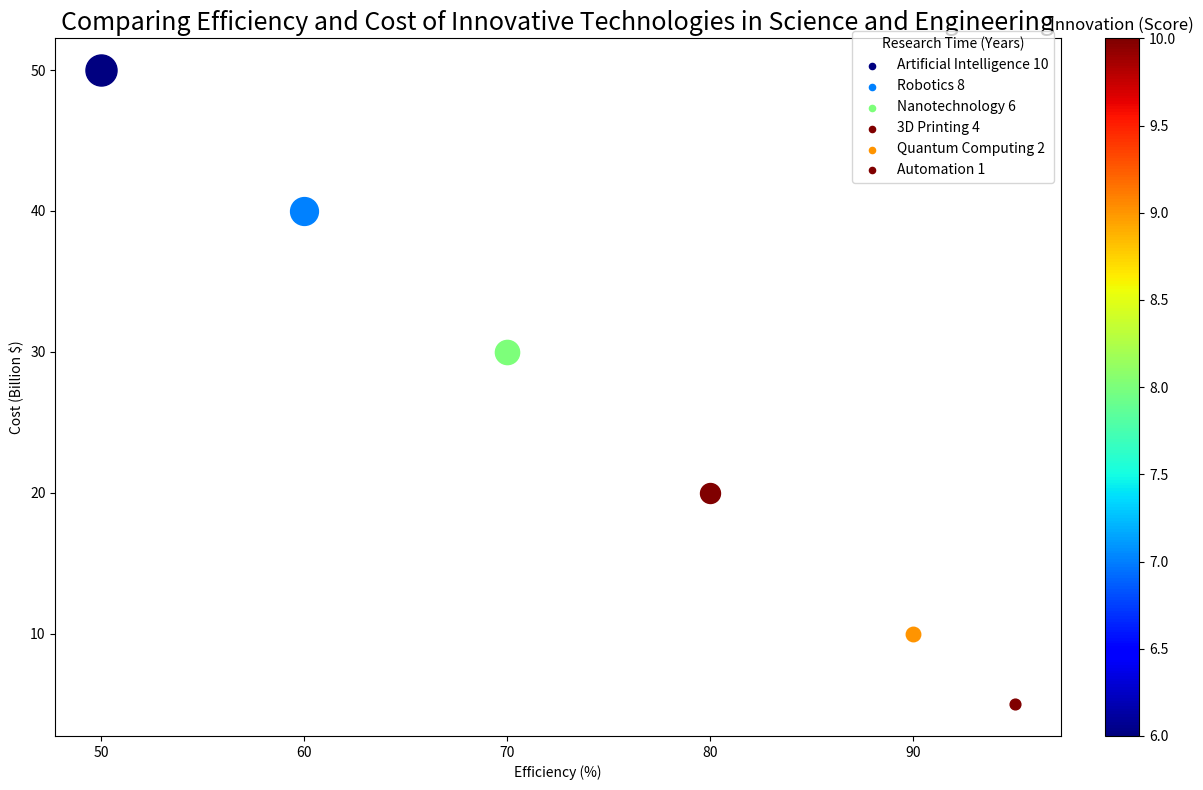

Write Python code to recreate this figure. (Note: this script raises an exception after producing the figure.)

import matplotlib.pyplot as plt
import matplotlib.cm as cm
import matplotlib.colors as colors
import numpy as np

# Transform the given data into three variables: data_labels, data, line_labels. 
# Data_labels represents the labels of each column except the first column. 
# Line_labels represents the labels of each row except the first row. 
# Each line_label should be suffixed with data[i, 2].
# Data represent the numerical array in the data. 
data_labels=['Efficiency (%)','Cost (Billion $)','Research Time (Years)','Innovation (Score)']
data=np.array([[50, 50, 10, 6],
              [60, 40, 8, 7],
              [70, 30, 6, 8],
              [80, 20, 4, 10],
              [90, 10, 2, 9],
              [95, 5, 1, 10]])
line_labels=np.array(['Artificial Intelligence','Robotics','Nanotechnology','3D Printing','Quantum Computing','Automation'])

# Plot the data with the type of bubble chart.
# Create figure before plotting, i.e., add_subplot() follows plt.figure().
plt.figure(figsize=(12, 8))
ax = plt.subplot()

# For the plotting using plt.scatter, the color should be normalized to the range of cmap values, 
# the bubble size should range from 60 to 500 by normalization, 
# and parameters can be set to accurately reflect the differences in data values.
# The label here must set as None, i.e., ax.scatter(data[i, 0], data[i, 1], label=None).
norm=colors.Normalize(vmin=data[:,3].min(),vmax=data[:,3].max())
cmap=cm.ScalarMappable(norm=norm,cmap=cm.jet)
sizes=(500-60)*(data[:,2]-data[:,2].min())/(data[:,2].max()-data[:,2].min())+60
for i in range(6):
    ax.scatter(data[i, 0], data[i, 1], label=None, c=cmap.to_rgba(data[i, 3]), s=sizes[i])

# During each iteration of plotting, you must also scatter an empty point, i.e., ax.scatter([], [], label=line_label), by keeping the same color. The size must be set as the default size, i.e., 20.
for i in range(6):
    ax.scatter([], [], label=line_labels[i]+' '+str(data[i,2]), c=cmap.to_rgba(data[i, 3]), s=20)

# Plot the legend with the title, by using ax.legend(title=data_labels[2]). The legend should not be overlapped with the main plot area and the title.
ax.legend(title=data_labels[2],bbox_to_anchor=(1,1.02))

# Add a color bar for the bubble colors using the ScalarMappable object with Normalize based on the range of color value.
# Place the color bar in a location that doesn't interfere with the legend or the main plot. 
# Set the title of the color bar by data_labels[3].
cbar=plt.colorbar(cmap,ax=ax,fraction=0.046, pad=0.04)
cbar.ax.set_title(data_labels[3])

# Drawing techniques such as background grids and other parameter settings can be adjusted. 
# Show the labels of two axes.
ax.set_xlabel(data_labels[0])
ax.set_ylabel(data_labels[1])

# The title of the figure should be Comparing Efficiency and Cost of Innovative Technologies in Science and Engineering.
ax.set_title('Comparing Efficiency and Cost of Innovative Technologies in Science and Engineering', fontsize=18)

# Automatically resize the image by tight_layout() before savefig().
plt.tight_layout()

# The image must be saved as /cpfs01/user/yehancheng/workspace/datasets/SimChartV2/demo/bubble/png/4_2023122261440.png.
plt.savefig('/cpfs01/user/yehancheng/workspace/datasets/SimChartV2/demo/bubble/png/4_2023122261440.png', bbox_inches='tight')

# Clear the current image state at the end of the code.
plt.clf()
